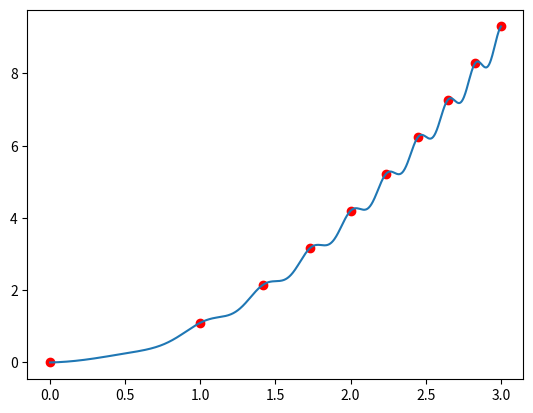

Recreate this plot in Python.
import numpy as np
import matplotlib.pylab as plt
#code to test weather I have the correct formula to predict the peak position of 
#a sinusoid with power-law-variable frequency and amplitude

n = np.arange(10)
f_slope = 1.0

f0 = 1.0
r0 = 1.0
A0 = 0.1
amp_slope = 1.0
wav0 = 1./f0

bg0 = 1.0
bg_slope = 2.0

rp = (n*wav0*r0**f_slope)**(1./(f_slope+1.))


rpmax = np.max(rp)
x = np.linspace(0,rpmax,1000)

amp = A0*(x/r0)**amp_slope
f = f0*(x/r0)**f_slope
bg = bg0*(x/r0)**bg_slope

y = amp * np.cos(2*np.pi * f  * x) + bg




fig = plt.figure()
ax1 = fig.add_subplot(111)
ax1.plot(x,y)


yp = np.interp(rp,x,y)


ax1.scatter(rp,yp,color='r')
#ax2 = fig.add_subplot(212)
#ax2.scatter(n,rp)


plt.show()













